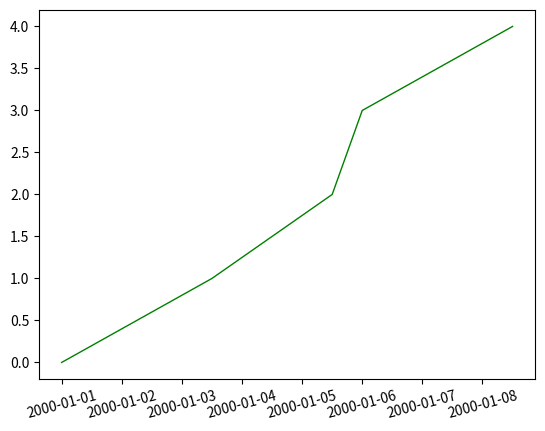

Python code for this plot:
import matplotlib.pyplot as plt

# data
x = [0, 5, 9, 10, 15]
y = [0, 1, 2, 3, 4]


# trick to get the axes
fig, ax = plt.subplots()

# make ticks and tick labels
xticks = range(min(x),max(x),2)
xticklabels = ['2000-01-0' + str(n) for n in range(1, len(xticks) + 1)]

# plot data
ax.plot(x, y, color='green', linewidth=1, linestyle="-", label=f"delay1")

# set ticks and tick labels
ax.set_xticks(xticks)
ax.set_xticklabels(xticklabels, rotation=15)

# show the figure
plt.show()